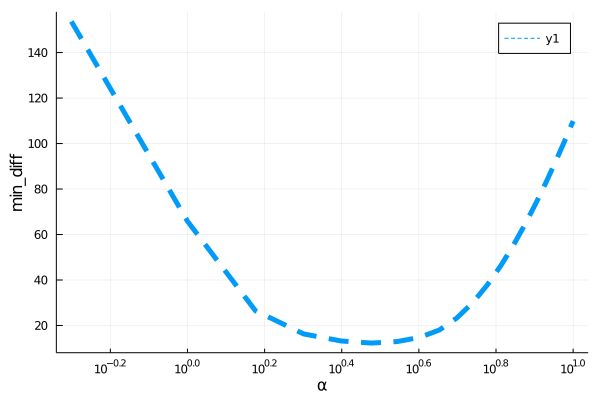

Data behind this chart, as committed beside it:
para, error
0.5, 153.7
1.0, 65.83
1.5, 26.51
2.0, 16.29
2.5, 13.2
3.0, 12.27
3.5, 12.94
4.0, 14.76
4.5, 18.03
5.0, 23.38
5.5, 30.18
6.0, 37.97
6.5, 46.43
7.0, 55.31
7.5, 64.42
8.0, 73.63
8.5, 82.85
9.0, 92
9.5, 101
10.0, 109.9
